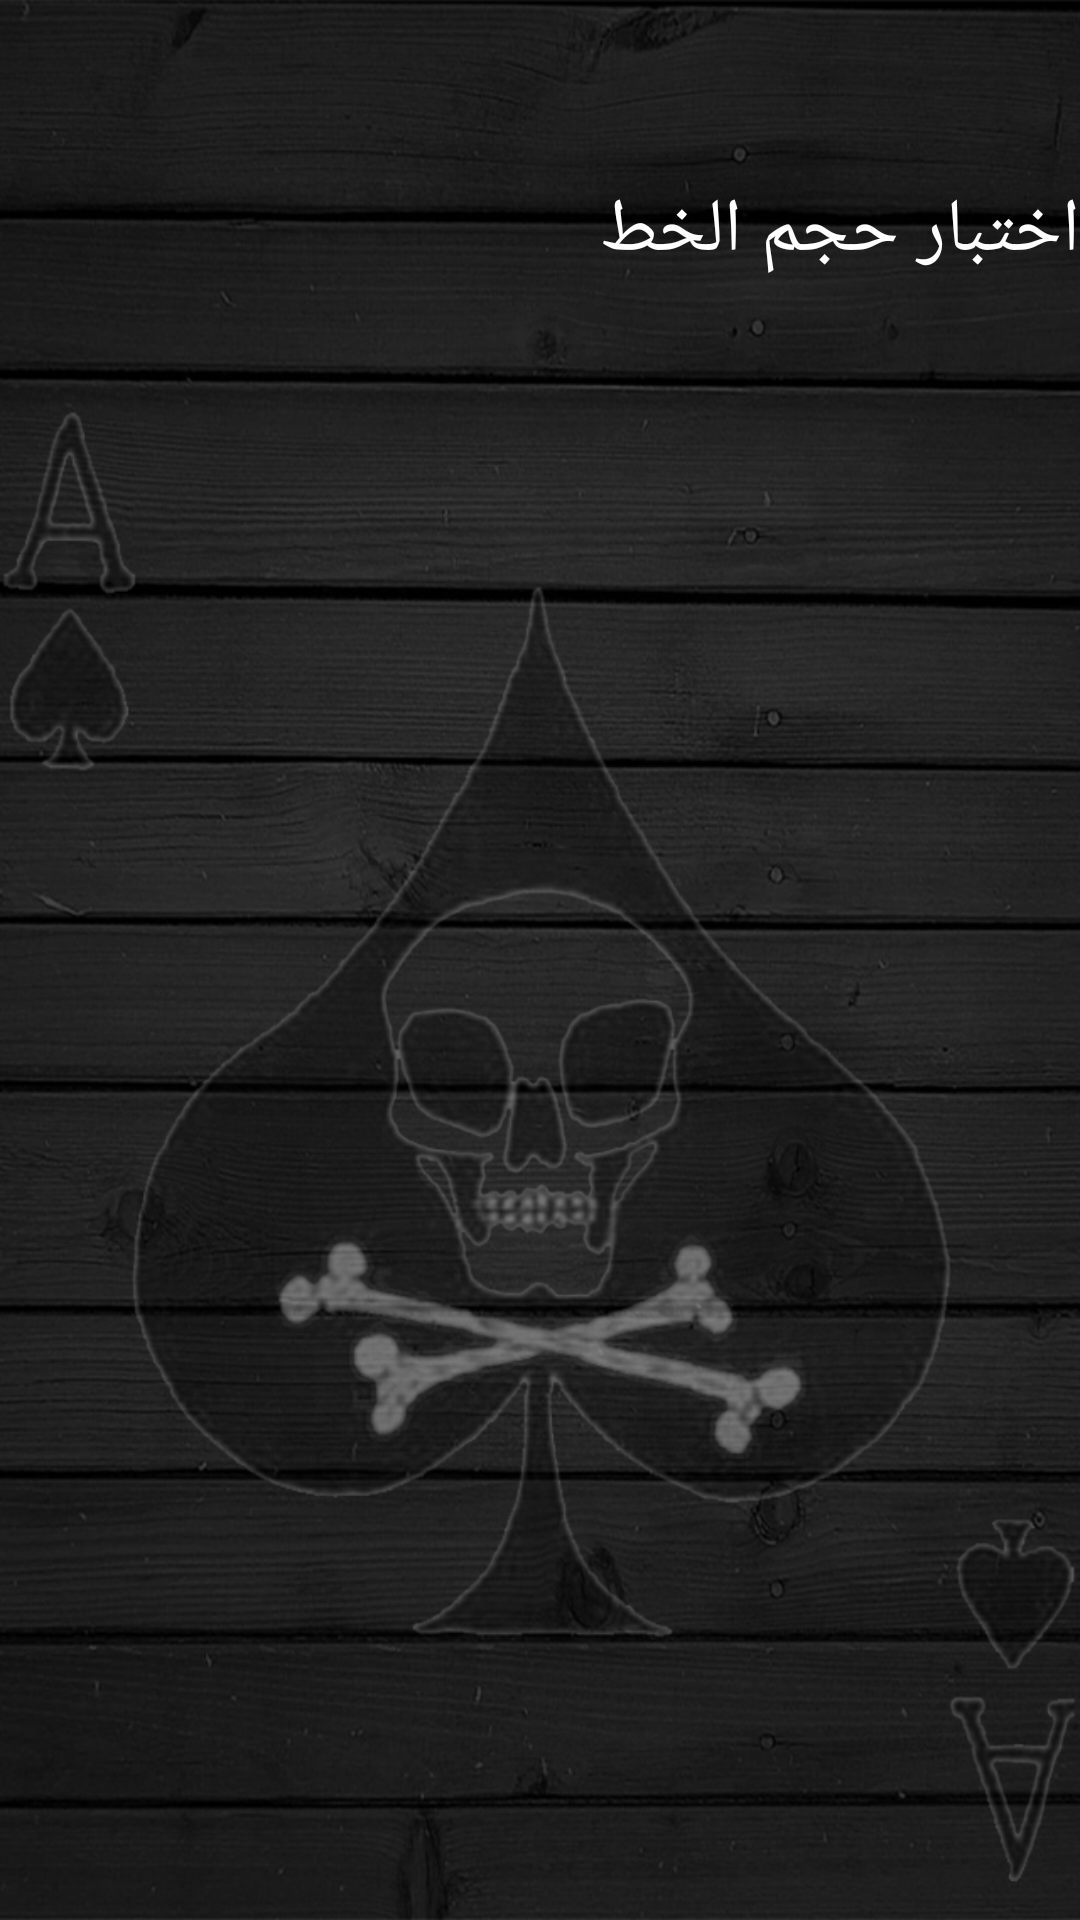

Layout XML and referenced resources for this Android screen:
<!-- AndroidManifest.xml: application theme Theme.BalotCalculator -->
<!-- res/layout/activity_main2.xml -->
<?xml version="1.0" encoding="utf-8"?>
<androidx.constraintlayout.widget.ConstraintLayout xmlns:android="http://schemas.android.com/apk/res/android"
    xmlns:app="http://schemas.android.com/apk/res-auto"
    xmlns:tools="http://schemas.android.com/tools"
    android:layout_width="match_parent"
    android:layout_height="match_parent"
    android:background="@drawable/goodwork"
    tools:context=".MainActivity2">

    <include
        android:id="@+id/scendtoolbar"
        layout="@layout/toolbar2"
        app:layout_constraintEnd_toEndOf="parent"
        app:layout_constraintStart_toStartOf="parent" />

    <ScrollView
        android:layout_width="match_parent"
        android:layout_height="match_parent"
        app:layout_constraintBottom_toBottomOf="parent"
        app:layout_constraintEnd_toEndOf="parent"
        app:layout_constraintHorizontal_bias="0.0"
        app:layout_constraintStart_toStartOf="parent"
        app:layout_constraintTop_toTopOf="parent"
        app:layout_constraintVertical_bias="0.0">

        <TextView
            android:id="@+id/textView6"
            android:layout_width="match_parent"
            android:layout_height="wrap_content"
            android:layout_alignParentBottom="true"
            android:layout_marginTop="60dp"
            android:gravity="right"
            android:text="اختبار حجم الخط"
            android:textColor="@color/white"
            android:textSize="25dp"
            app:layout_constraintBottom_toBottomOf="parent"
            app:layout_constraintEnd_toEndOf="parent"
            app:layout_constraintHorizontal_bias="0.0"
            app:layout_constraintStart_toStartOf="parent"
            app:layout_constraintTop_toTopOf="parent"
            app:layout_constraintVertical_bias="0.164" />


    </ScrollView>

</androidx.constraintlayout.widget.ConstraintLayout>
<!-- res/layout/toolbar2.xml (included above) -->
<?xml version="1.0" encoding="utf-8"?>
<androidx.appcompat.widget.Toolbar xmlns:android="http://schemas.android.com/apk/res/android"
    android:layout_width="match_parent"
    android:layout_height="wrap_content"
    android:layout_gravity="right"
    android:elevation="4dp"> 


    <TextView
        android:layout_width="match_parent"
        android:layout_height="wrap_content"
        android:gravity="center"
        android:textColor="@color/white"
        android:textSize="25sp" />  


</androidx.appcompat.widget.Toolbar>
<!-- resources referenced by this layout -->
<resources>
  <!-- drawable goodwork: jpg bitmap (drawable, 278513 bytes) -->
  <style name="Theme.BalotCalculator" parent="Theme.MaterialComponents.DayNight.NoActionBar">
          
  
          
          <item name="android:textColorSecondary">@color/white</item>
  
          
          <item name="android:itemBackground">@color/black</item>  
          <item name="android:textColor">@color/white</item>
  
          <item name="colorPrimary">@color/black</item>
          <item name="colorPrimaryVariant">@color/black</item>
          <item name="colorOnPrimary">@color/white</item>
          
          <item name="colorSecondary">@color/teal_200</item>
          <item name="colorSecondaryVariant">@color/teal_700</item>
          <item name="colorOnSecondary">@color/black</item>
          
          <item name="android:statusBarColor" tools:targetApi="l">@color/black</item>
          
  
      </style>
  <!-- not gathered from this repository: default colours our renderer supplied (Android Studio template values) -->
  <color name="teal_200">#FF03DAC5</color>
  <color name="teal_700">#FF018786</color>
  <color name="black">#FF000000</color>
  <color name="white">#FFFFFFFF</color>
</resources>
